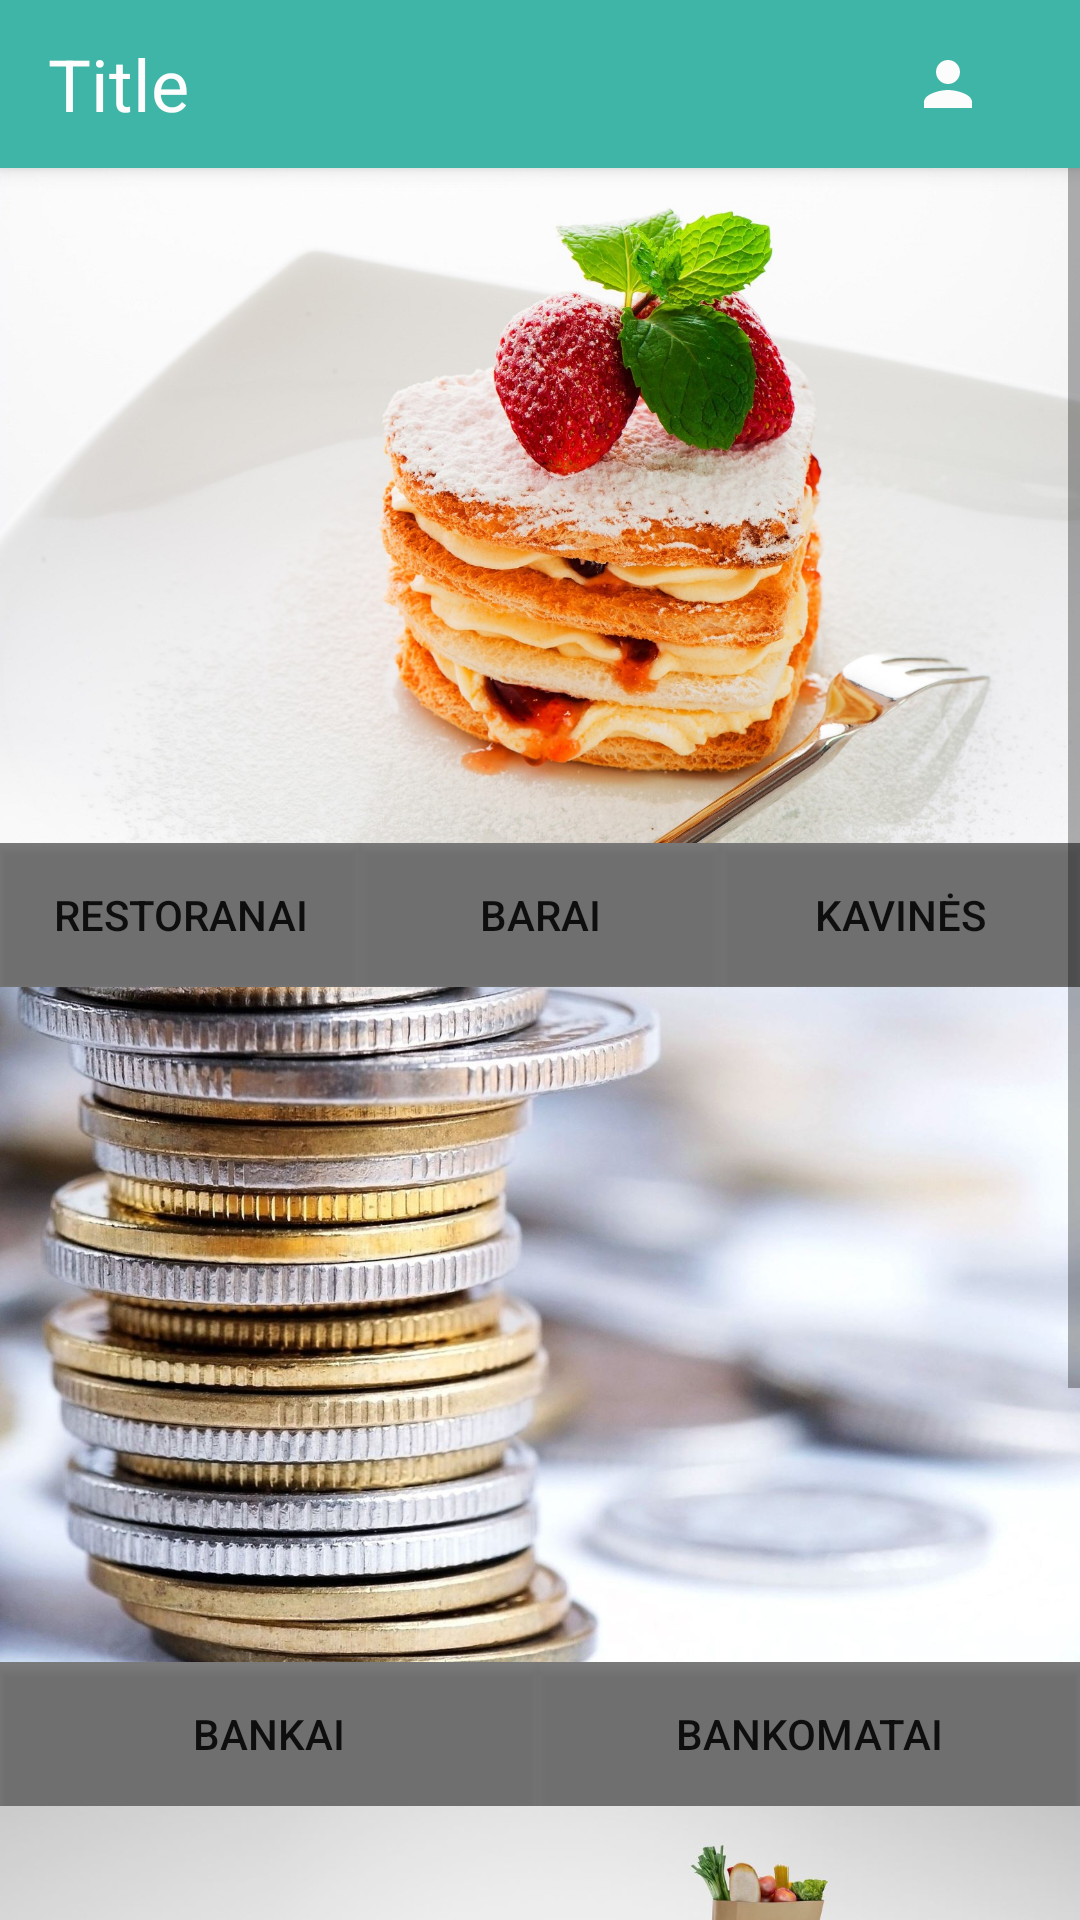

Layout XML and referenced resources for this Android screen:
<!-- AndroidManifest.xml: application theme AppTheme -->
<!-- res/layout/activity_home.xml -->
<?xml version="1.0" encoding="utf-8"?>
<LinearLayout xmlns:android="http://schemas.android.com/apk/res/android"
    xmlns:app="http://schemas.android.com/apk/res-auto"
    android:orientation="vertical" android:layout_width="match_parent"
    android:layout_height="match_parent">





    <android.support.v7.widget.Toolbar
        android:id="@+id/my_toolbar"
        android:layout_width="match_parent"
        android:layout_height="?attr/actionBarSize"
        android:background="?attr/colorPrimary"
        android:elevation="4dp"
        android:theme="@style/ThemeOverlay.AppCompat.ActionBar"
        app:popupTheme="@style/ThemeOverlay.AppCompat.Light"
        xmlns:android="http://schemas.android.com/apk/res/android"
        xmlns:app="http://schemas.android.com/apk/res-auto" >

        <TextView
            android:layout_width="wrap_content"
            android:layout_height="wrap_content"
            android:text="Title"
            android:layout_gravity="left"
            android:gravity="left"
            android:textSize="24dp"
            android:textColor="@color/colorText"
            android:id="@+id/toolbar_title" />

       
            <ImageButton
                android:layout_width="wrap_content"
                android:layout_height="wrap_content"
                app:srcCompat="@drawable/ic_settings_black_24dp"
                android:layout_alignParentRight="true"
                android:gravity="right"
                android:layout_gravity="right"
                android:layout_marginRight="16dp"
                android:background="?attr/colorPrimary"
                android:id="@+id/imageButton6" />
            <ImageButton
                android:layout_width="wrap_content"
                android:layout_height="wrap_content"
                android:gravity="right"
                android:layout_gravity="right"
                app:srcCompat="@drawable/ic_person_black_24dp"
                android:id="@+id/imageButton5"
                android:layout_alignParentRight="true"
                android:background="?attr/colorPrimary"
                android:layout_marginRight="16dp" />
       

    </android.support.v7.widget.Toolbar>

    <ScrollView xmlns:android="http://schemas.android.com/apk/res/android"
        xmlns:app="http://schemas.android.com/apk/res-auto"
        xmlns:tools="http://schemas.android.com/tools"
        android:id="@+id/activity_home"
        android:layout_width="match_parent"
        android:layout_height="match_parent"
        android:layout_alignParentTop="true"
        android:layout_alignParentLeft="true"
        android:layout_alignParentRight="true"
        android:layout_alignParentStart="true"
        android:layout_alignParentBottom="true"
        android:layout_alignParentEnd="true"
        android:layout_gravity="top">

        <LinearLayout
            android:orientation="vertical"
            android:layout_width="match_parent"
            android:layout_height="wrap_content">

            <ImageView
                android:layout_width="match_parent"
                android:layout_height="wrap_content"
                app:srcCompat="@drawable/food"
                android:id="@+id/imageView2"
                android:adjustViewBounds="true" />

            <LinearLayout
                android:orientation="horizontal"
                android:layout_width="match_parent"
                android:layout_height="match_parent">

                <Button
                    android:text="  Restoranai  "
                    android:layout_width="match_parent"
                    android:layout_height="wrap_content"
                    android:id="@+id/button6"
                    android:background="#80000000"
                    android:layout_weight="1" />

                <Button
                    android:text=" Barai "
                    android:layout_width="match_parent"
                    android:layout_height="wrap_content"
                    android:id="@+id/button5"
                    android:background="#80000000"
                    android:layout_weight="1" />

                <Button
                    android:text="Kavinės"
                    android:layout_width="match_parent"
                    android:layout_height="wrap_content"
                    android:id="@+id/button4"
                    android:background="#80000000"
                    android:layout_weight="1" />

            </LinearLayout>
            
            <ImageView
                android:layout_width="match_parent"
                android:layout_height="wrap_content"
                app:srcCompat="@drawable/mon1"
                android:id="@+id/imageView6"
                android:adjustViewBounds="true" />

            <LinearLayout
                android:orientation="horizontal"
                android:layout_width="match_parent"
                android:layout_height="match_parent">

                <Button
                    android:text="Bankai"
                    android:layout_width="wrap_content"
                    android:layout_height="wrap_content"
                    android:id="@+id/button18"
                    android:layout_weight="1"
                    android:background="#80000000"/>

                <Button
                    android:text="Bankomatai"
                    android:layout_width="wrap_content"
                    android:layout_height="wrap_content"
                    android:id="@+id/button17"
                    android:layout_weight="1"
                    android:background="#80000000"/>
            </LinearLayout>

            <HorizontalScrollView
                android:layout_width="match_parent"
                android:layout_height="match_parent">

                <LinearLayout
                    android:orientation="horizontal"
                    android:layout_width="wrap_content"
                    android:layout_height="match_parent">

                </LinearLayout>
            </HorizontalScrollView>

            <ImageView
                android:layout_width="match_parent"
                android:layout_height="wrap_content"
                app:srcCompat="@drawable/sho6"
                android:id="@+id/imageView8"
                android:adjustViewBounds="true" />

            <HorizontalScrollView
                android:layout_width="match_parent"
                android:layout_height="match_parent">

                <LinearLayout
                    android:orientation="horizontal"
                    android:layout_width="wrap_content"
                    android:layout_height="match_parent">

                    <Button
                        android:text="  Prekybos centrai  "
                        android:layout_width="wrap_content"
                        android:layout_height="wrap_content"
                        android:id="@+id/button28"
                        android:layout_weight="1"
                        android:background="#80000000"/>

                    <Button
                        android:text="   Drabužių parduotuvės  "
                        android:layout_width="wrap_content"
                        android:layout_height="wrap_content"
                        android:id="@+id/button29"
                        android:layout_weight="1"
                        android:background="#80000000"/>

                    <Button
                        android:text="  Batų parduotuvė  "
                        android:layout_width="wrap_content"
                        android:layout_height="wrap_content"
                        android:id="@+id/button27"
                        android:layout_weight="1"
                        android:background="#80000000"/>
                </LinearLayout>
            </HorizontalScrollView>

        </LinearLayout>
    </ScrollView>
</LinearLayout>
<!-- resources referenced by this layout -->
<resources>
  <color name="colorPrimary">#3fb5a7</color>
  <color name="colorText">#fdfdfd</color>
  <dimen name="lat_long_text_size">16sp</dimen>
  <dimen name="text_margin">24dp</dimen>
  <!-- drawable food: jpg bitmap (drawable-xhdpi, 248449 bytes) -->
  <!-- drawable ic_person_black_24dp (drawable) -->
  <vector xmlns:android="http://schemas.android.com/apk/res/android"
          android:width="24dp"
          android:height="24dp"
          android:viewportWidth="24.0"
          android:viewportHeight="24.0">
      <path
          android:fillColor="#fdfcfc"
          android:pathData="M12,12c2.21,0 4,-1.79 4,-4s-1.79,-4 -4,-4 -4,1.79 -4,4 1.79,4 4,4zM12,14c-2.67,0 -8,1.34 -8,4v2h16v-2c0,-2.66 -5.33,-4 -8,-4z"/>
  </vector>
  <!-- drawable mon1: jpg bitmap (drawable-hdpi, 202624 bytes) -->
  <!-- drawable sho6: jpg bitmap (drawable-hdpi, 64270 bytes) -->
  <style name="AppTheme" parent="Theme.AppCompat.Light.NoActionBar">
          
          <item name="colorPrimary">@color/colorPrimary</item>
          <item name="colorPrimaryDark">@color/colorPrimaryDark</item>
          <item name="colorAccent">@color/colorAccent</item>
      </style>
  <color name="colorPrimaryDark">#303F9F</color>
  <color name="colorAccent">#993457</color>
</resources>
